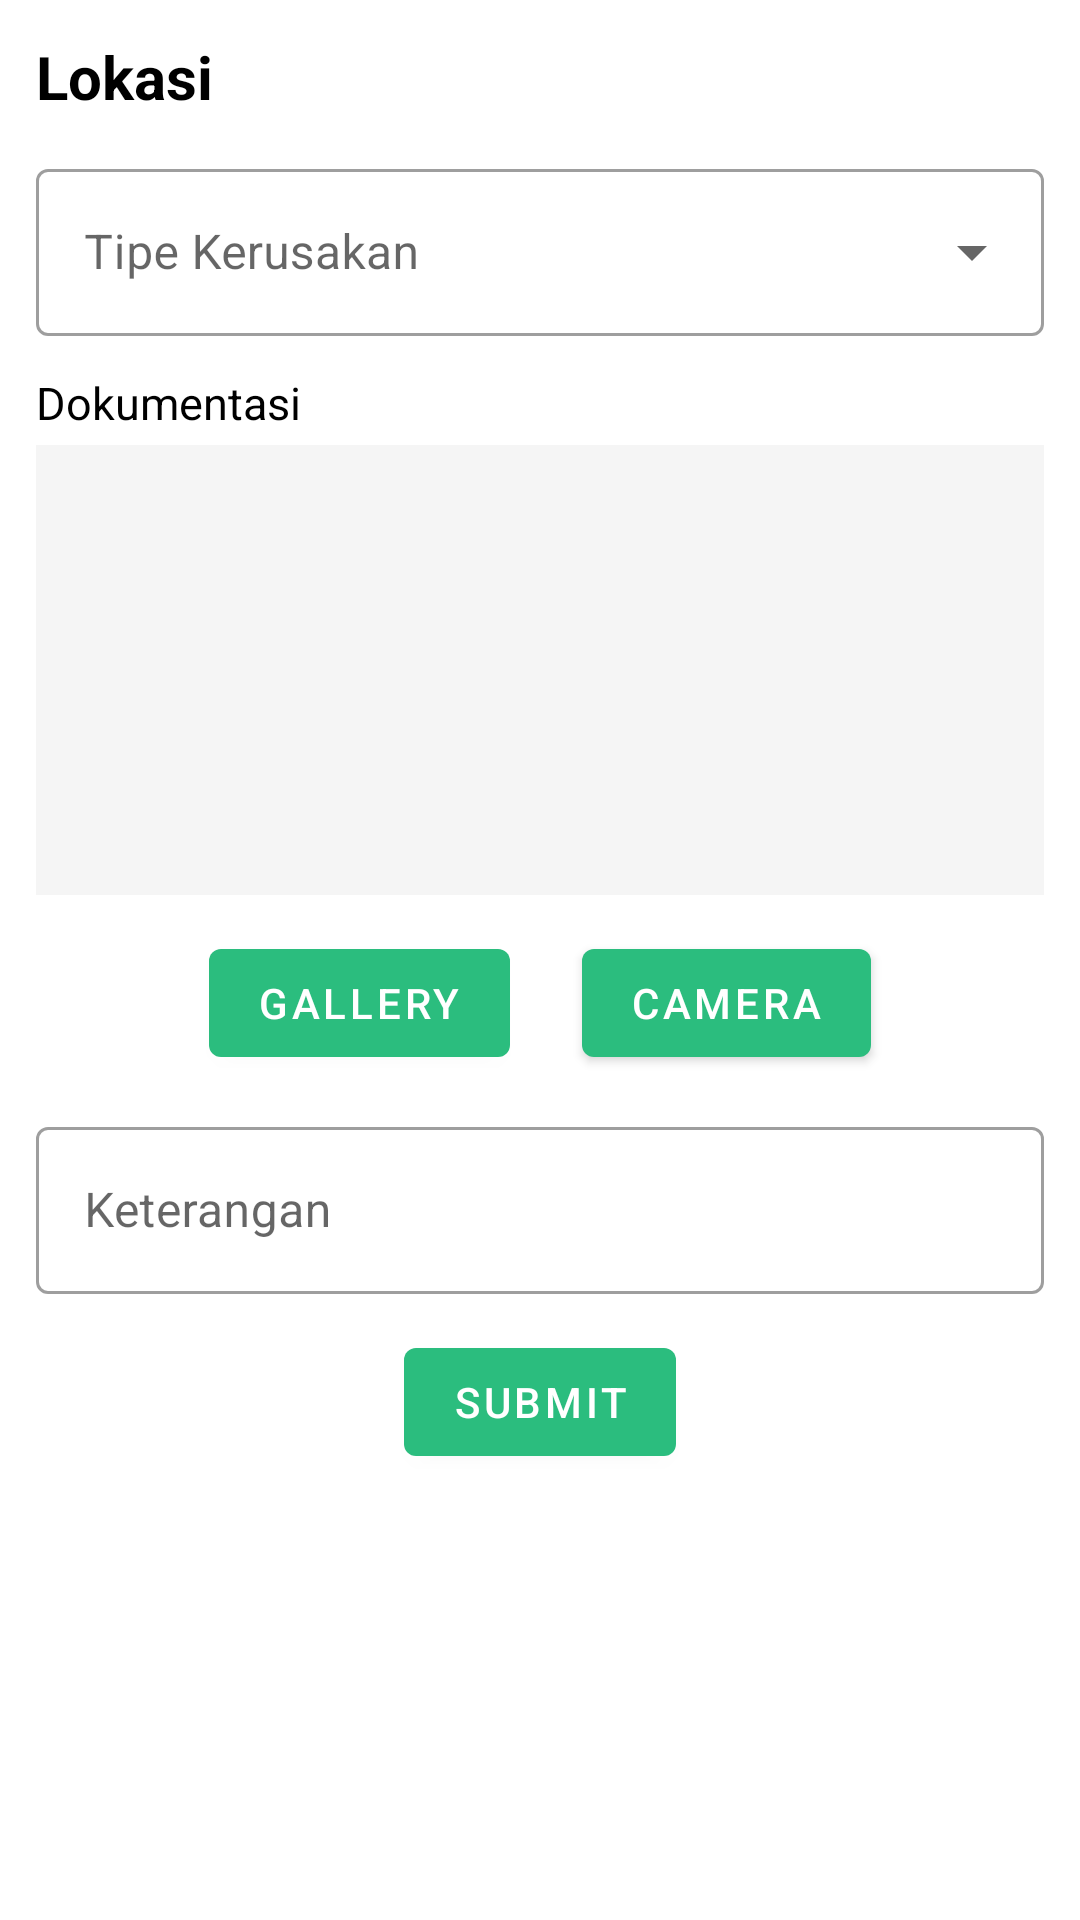

Write the Android layout XML for this screen, with the resource values it uses.
<!-- AndroidManifest.xml: application theme Theme.Siband -->
<!-- res/layout/fragment_user_form_laporan.xml -->
<?xml version="1.0" encoding="utf-8"?>
<ScrollView
    xmlns:android="http://schemas.android.com/apk/res/android"
    xmlns:tools="http://schemas.android.com/tools"
    android:layout_width="match_parent"
    android:layout_height="match_parent"
    tools:context=".user.view.UserFormLaporanFragment">

    <LinearLayout
        android:layout_width="match_parent"
        android:layout_height="wrap_content"
        android:paddingHorizontal="12dp"
        android:orientation="vertical">

        <TextView
            android:id="@+id/fragment_laporan_lokasi"
            android:layout_width="wrap_content"
            android:layout_height="wrap_content"
            android:layout_marginTop="12dp"
            android:text="Lokasi"
            android:textColor="@color/black"
            android:textStyle="bold"
            android:textSize="20sp"/>

        <com.google.android.material.textfield.TextInputLayout
            android:id="@+id/fragment_laporan_tipe"
            android:layout_marginTop="12dp"
            android:layout_width="match_parent"
            android:layout_height="wrap_content"
            style="@style/Widget.MaterialComponents.TextInputLayout.OutlinedBox.ExposedDropdownMenu">
            <AutoCompleteTextView
                android:layout_width="match_parent"
                android:layout_height="wrap_content"
                android:hint="Tipe Kerusakan"
                android:enabled="false"
                android:textColor="@color/black"
                android:inputType="none" />
        </com.google.android.material.textfield.TextInputLayout>

        <TextView
            android:layout_width="match_parent"
            android:layout_height="wrap_content"
            android:layout_marginTop="12dp"
            android:text="Dokumentasi"
            android:textColor="@color/black"
            android:textSize="15sp"/>

        <LinearLayout
            android:id="@+id/fragment_laporan_dokumentasi_container"
            android:layout_width="match_parent"
            android:layout_height="wrap_content"
            android:layout_marginTop="4dp"
            android:orientation="vertical"
            android:background="@drawable/bg_light_grey_rounded">

            <LinearLayout
                android:id="@+id/fragment_laporan_dokumentasi_icon_container"
                android:layout_width="wrap_content"
                android:layout_height="150dp"
                android:layout_gravity="center"
                android:orientation="horizontal">
                <ImageView
                    android:layout_width="100dp"
                    android:layout_height="100dp"
                    android:layout_gravity="center"
                    android:src="@drawable/ic_baseline_camera_alt_24"/>
            </LinearLayout>
        </LinearLayout>

        <LinearLayout
            android:layout_width="match_parent"
            android:layout_height="wrap_content"
            android:orientation="horizontal"
            android:layout_marginTop="12dp"
            android:gravity="center_horizontal">

            <com.google.android.material.button.MaterialButton
                android:id="@+id/fragment_laporan_dokumentasi_pilih_foto"
                android:layout_width="wrap_content"
                android:layout_height="wrap_content"
                android:layout_marginEnd="12dp"
                android:text="gallery"/>

            <com.google.android.material.button.MaterialButton
                android:id="@+id/fragment_laporan_dokumentasi_ambil_foto"
                android:layout_width="wrap_content"
                android:layout_height="wrap_content"
                android:layout_marginStart="12dp"
                android:text="camera"/>
        </LinearLayout>

        <com.google.android.material.textfield.TextInputLayout
            android:id="@+id/fragment_laporan_keterangan"
            android:layout_width="match_parent"
            android:layout_height="wrap_content"
            android:layout_marginTop="12dp"
            android:hint="Keterangan"
            style="@style/Widget.MaterialComponents.TextInputLayout.OutlinedBox">

            <com.google.android.material.textfield.TextInputEditText
                android:layout_width="match_parent"
                android:layout_height="wrap_content"
                android:inputType="textMultiLine" />

        </com.google.android.material.textfield.TextInputLayout>

        <com.google.android.material.button.MaterialButton
            android:id="@+id/fragment_laporan_submit"
            android:layout_width="wrap_content"
            android:layout_height="wrap_content"
            android:layout_marginTop="12dp"
            android:layout_marginBottom="12dp"
            android:layout_gravity="center_horizontal"
            android:text="submit"/>
    </LinearLayout>
</ScrollView>
<!-- resources referenced by this layout -->
<resources>
  <color name="black">#FF000000</color>
  <!-- drawable bg_light_grey_rounded (drawable) -->
  <?xml version="1.0" encoding="utf-8"?>
  <shape xmlns:android="http://schemas.android.com/apk/res/android">
  
      <solid
          android:color="@color/white_darker"/>
  
  </shape>
  <style name="Theme.Siband" parent="Theme.MaterialComponents.Light.DarkActionBar">
          
          <item name="colorPrimary">@color/green_primary</item>
          <item name="colorPrimaryVariant">@color/green_primary_dark</item>
          <item name="colorOnPrimary">@color/white</item>
          
          <item name="colorSecondary">@color/green_secondary</item>
          <item name="colorSecondaryVariant">@color/green_secondary_dark</item>
          <item name="colorOnSecondary">@color/black</item>
          
          <item name="android:statusBarColor" tools:targetApi="l">?attr/colorPrimaryVariant</item>
          
          <item name="android:forceDarkAllowed" tools:targetApi="q">false</item>
      </style>
  <color name="white_darker">#F5F5F5</color>
  <color name="green_primary">#2BBD7E</color>
  <color name="green_primary_dark">#008C51</color>
  <color name="white">#FFFFFFFF</color>
  <color name="green_secondary">#00BA85</color>
  <color name="green_secondary_dark">#008958</color>
</resources>
